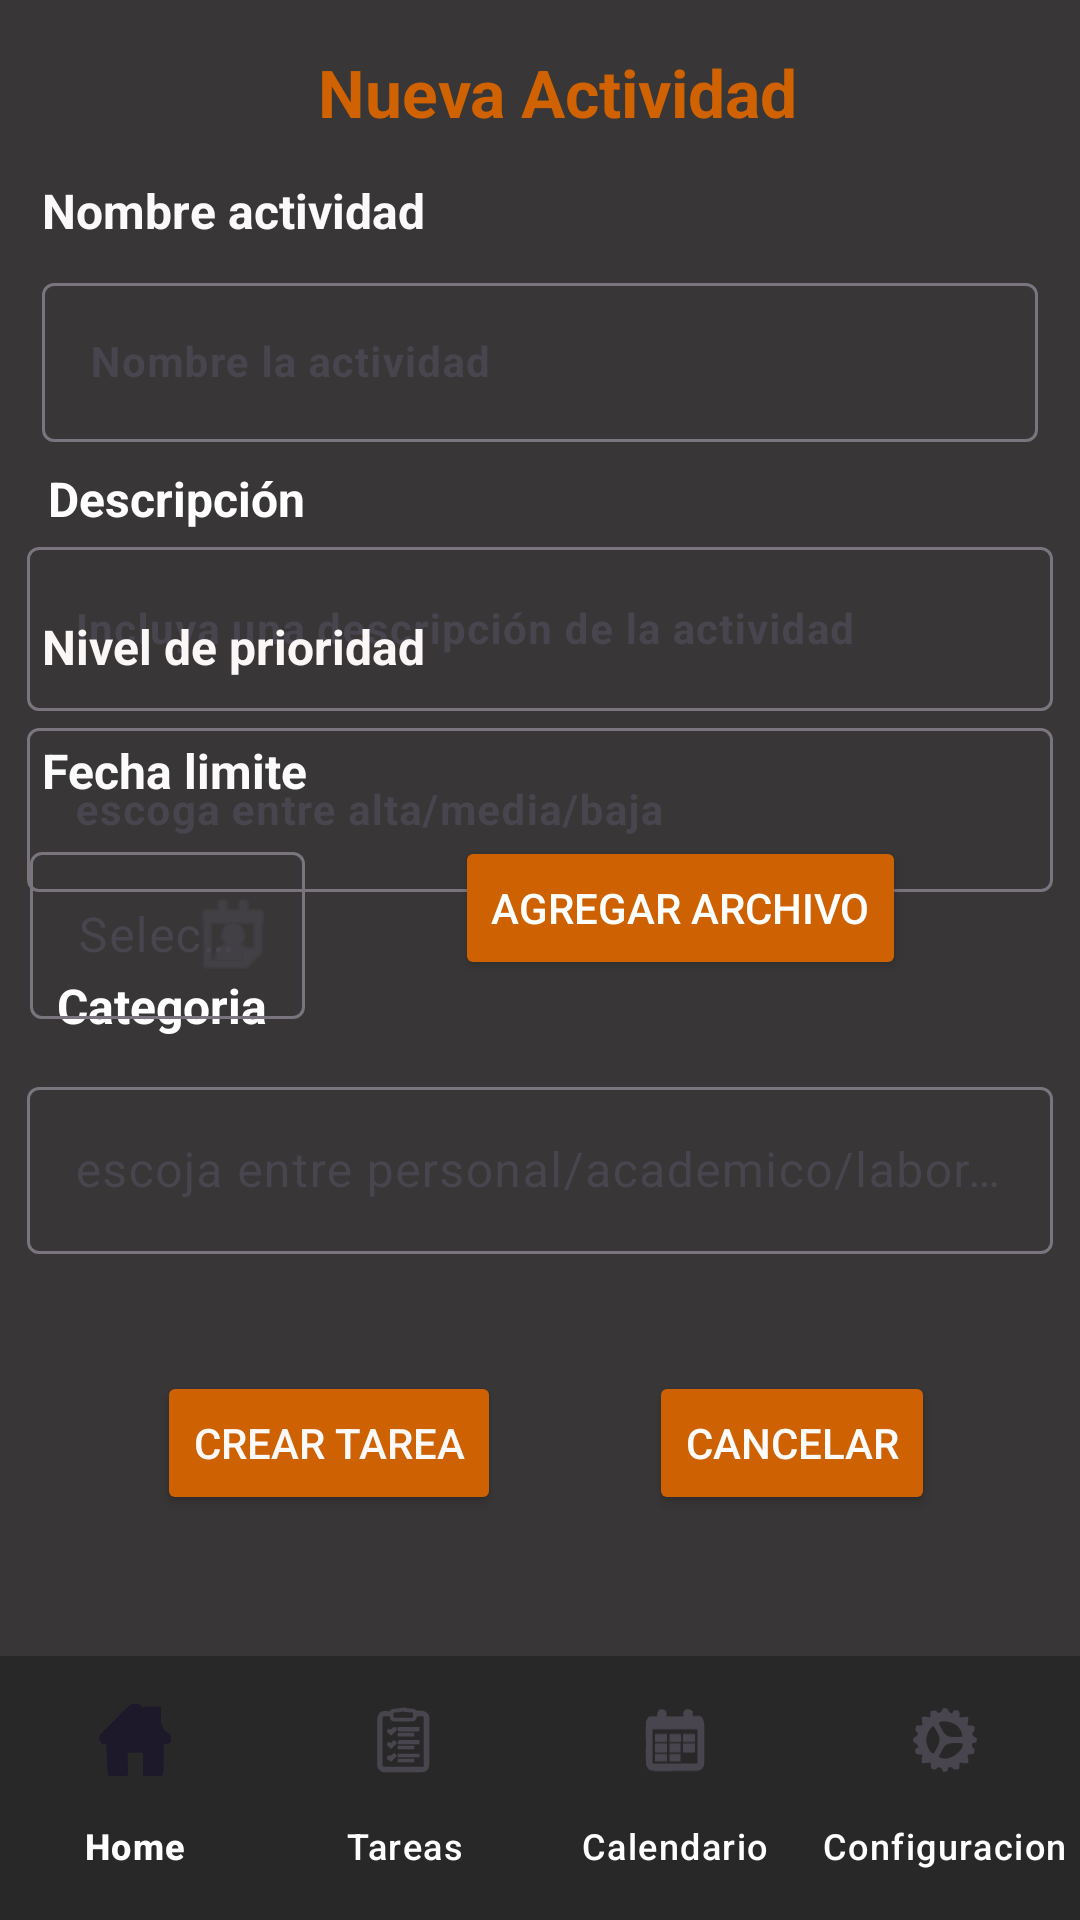

Produce the Android XML layout that renders to this screen, including the resource entries it uses.
<!-- AndroidManifest.xml: application theme Theme.GetDone -->
<!-- res/layout/activity_new_task.xml -->
<?xml version="1.0" encoding="utf-8"?>
<androidx.constraintlayout.widget.ConstraintLayout xmlns:android="http://schemas.android.com/apk/res/android"
    xmlns:app="http://schemas.android.com/apk/res-auto"
    xmlns:tools="http://schemas.android.com/tools"
    android:id="@+id/main"
    android:layout_width="match_parent"
    android:layout_height="match_parent"
    android:background="#383636"
    tools:context=".new_Task">

    <TextView
        android:id="@+id/textView7"
        android:layout_width="wrap_content"
        android:layout_height="wrap_content"
        android:layout_marginStart="106dp"
        android:layout_marginTop="16dp"
        android:layout_marginBottom="14dp"
        android:text="Nueva Actividad"
        android:textColor="#D16201"
        android:textSize="22sp"
        android:textStyle="bold"
        app:layout_constraintBottom_toTopOf="@+id/textView8"
        app:layout_constraintStart_toStartOf="parent"
        app:layout_constraintTop_toTopOf="parent" />

    <com.google.android.material.textfield.TextInputLayout
        android:id="@+id/textInputLayout4"
        android:layout_width="0dp"
        android:layout_height="60dp"
        android:layout_marginStart="9dp"
        android:layout_marginEnd="9dp"
        android:layout_marginBottom="27dp"
        app:layout_constraintBottom_toTopOf="@+id/textView29"
        app:layout_constraintEnd_toEndOf="parent"
        app:layout_constraintStart_toStartOf="parent"
        app:layout_constraintTop_toBottomOf="@+id/textView16">

        <com.google.android.material.textfield.TextInputEditText
            android:id="@+id/prioridad_actividad"
            android:layout_width="match_parent"
            android:layout_height="match_parent"
            android:hint="escoga entre alta/media/baja"
            android:textColor="@color/white"
            android:textSize="14sp"
            android:textStyle="bold" />
    </com.google.android.material.textfield.TextInputLayout>

    <TextView
        android:id="@+id/textView9"
        android:layout_width="wrap_content"
        android:layout_height="wrap_content"
        android:layout_marginStart="7dp"
        android:text="Descripción"
        android:textColor="#ffffff"
        android:textSize="16sp"
        android:textStyle="bold"
        app:layout_constraintBottom_toTopOf="@+id/textInputLayout3"
        app:layout_constraintStart_toStartOf="@+id/textInputLayout3"
        app:layout_constraintTop_toBottomOf="@+id/TextInputLayout4" />

    <com.google.android.material.textfield.TextInputLayout
        android:id="@+id/textInputLayout3"
        android:layout_width="0dp"
        android:layout_height="60dp"
        android:layout_marginStart="9dp"
        android:layout_marginEnd="9dp"
        android:layout_marginBottom="9dp"
        app:layout_constraintBottom_toTopOf="@+id/textView11"
        app:layout_constraintEnd_toEndOf="parent"
        app:layout_constraintStart_toStartOf="parent"
        app:layout_constraintTop_toBottomOf="@+id/textView9">

        <com.google.android.material.textfield.TextInputEditText
            android:id="@+id/descripcion_actividad"
            android:layout_width="match_parent"
            android:layout_height="match_parent"
            android:baselineAligned="false"
            android:hint="Incluya una descripción de la actividad"
            android:textColor="@color/white"
            android:textSize="14sp"
            android:textStyle="bold" />

    </com.google.android.material.textfield.TextInputLayout>

    <TextView
        android:id="@+id/textView11"
        android:layout_width="wrap_content"
        android:layout_height="wrap_content"
        android:layout_marginStart="14dp"
        android:layout_marginBottom="11dp"
        android:text="Fecha limite"
        android:textColor="#FBFBFB"
        android:textSize="16sp"
        android:textStyle="bold"
        app:layout_constraintBottom_toTopOf="@+id/boton_agregar_archivo"
        app:layout_constraintStart_toStartOf="parent"
        app:layout_constraintTop_toBottomOf="@+id/textInputLayout3" />

    <com.google.android.material.textfield.TextInputLayout
        android:id="@+id/TextInputLayout4"
        android:layout_width="0dp"
        android:layout_height="wrap_content"
        android:layout_marginStart="14dp"
        android:layout_marginEnd="14dp"
        android:layout_marginBottom="8dp"
        app:layout_constraintBottom_toTopOf="@+id/textView9"
        app:layout_constraintEnd_toEndOf="parent"
        app:layout_constraintStart_toStartOf="parent"
        app:layout_constraintTop_toBottomOf="@+id/textView8">

        <com.google.android.material.textfield.TextInputEditText
            android:id="@+id/nombre_actividad"
            android:layout_width="match_parent"
            android:layout_height="wrap_content"
            android:hint="Nombre la actividad"
            android:textColor="#EDE7E7"
            android:textSize="14sp"
            android:textStyle="bold" />
    </com.google.android.material.textfield.TextInputLayout>

    <TextView
        android:id="@+id/textView16"
        android:layout_width="wrap_content"
        android:layout_height="wrap_content"
        android:layout_marginStart="14dp"
        android:layout_marginBottom="11dp"
        android:text="Nivel de prioridad"
        android:textColor="#FBF7F7"
        android:textSize="16sp"
        android:textStyle="bold"
        app:layout_constraintBottom_toTopOf="@+id/textInputLayout4"
        app:layout_constraintStart_toStartOf="parent"
        app:layout_constraintTop_toBottomOf="@+id/foto_viewer" />

    <TextView
        android:id="@+id/textView8"
        android:layout_width="wrap_content"
        android:layout_height="wrap_content"
        android:layout_marginStart="14dp"
        android:layout_marginBottom="8dp"
        android:text="Nombre actividad"
        android:textColor="#FBF9F9"
        android:textSize="16sp"
        android:textStyle="bold"
        app:layout_constraintBottom_toTopOf="@+id/TextInputLayout4"
        app:layout_constraintStart_toStartOf="parent"
        app:layout_constraintTop_toBottomOf="@+id/textView7" />

    <Button
        android:id="@+id/crear_nueva_tarea"
        android:layout_width="wrap_content"
        android:layout_height="wrap_content"
        android:layout_marginStart="4dp"
        android:layout_marginTop="39dp"
        android:layout_marginEnd="1dp"
        android:backgroundTint="#CE6101"
        android:onClick="nueva_tarea_creada"
        android:text="Crear tarea"
        android:textColor="#FDF9F9"
        app:layout_constraintEnd_toStartOf="@+id/boton_cancelar_tarea"
        app:layout_constraintStart_toStartOf="parent"
        app:layout_constraintTop_toBottomOf="@+id/textInputLayout9" />

    <Button
        android:id="@+id/boton_cancelar_tarea"
        android:layout_width="wrap_content"
        android:layout_height="wrap_content"
        android:layout_marginBottom="47dp"
        android:backgroundTint="#CE6101"
        android:onClick="cancelar_nueva_tarea"
        android:text="Cancelar"
        android:textColor="#FDFBFB"
        app:layout_constraintBottom_toTopOf="@+id/menu_navegacion"
        app:layout_constraintEnd_toEndOf="parent"
        app:layout_constraintStart_toEndOf="@+id/crear_nueva_tarea"
        app:layout_constraintTop_toBottomOf="@+id/textInputLayout9" />

    <com.google.android.material.bottomnavigation.BottomNavigationView
        android:id="@+id/menu_navegacion"
        android:layout_width="wrap_content"
        android:layout_height="wrap_content"
        android:background="#5F101010"
        android:paddingTop="4dp"
        android:paddingBottom="4dp"
        app:itemTextColor="#ffffff"
        app:labelVisibilityMode="labeled"
        app:layout_constraintBottom_toBottomOf="parent"
        app:layout_constraintStart_toStartOf="parent"
        app:layout_constraintTop_toBottomOf="@+id/boton_cancelar_tarea"
        app:menu="@menu/bottom_menu" />

    <TextView
        android:id="@+id/textView29"
        android:layout_width="wrap_content"
        android:layout_height="wrap_content"
        android:layout_marginStart="19dp"
        android:layout_marginBottom="11dp"
        android:text="Categoria"
        android:textColor="#FFFFFF"
        android:textSize="16sp"
        android:textStyle="bold"
        app:layout_constraintBottom_toTopOf="@+id/textInputLayout9"
        app:layout_constraintStart_toStartOf="parent"
        app:layout_constraintTop_toBottomOf="@+id/textInputLayout4" />

    <com.google.android.material.textfield.TextInputLayout
        android:id="@+id/textInputLayout9"
        android:layout_width="0dp"
        android:layout_height="wrap_content"
        android:layout_marginStart="9dp"
        android:layout_marginEnd="9dp"
        android:layout_marginBottom="39dp"
        app:layout_constraintBottom_toTopOf="@+id/boton_cancelar_tarea"
        app:layout_constraintEnd_toEndOf="parent"
        app:layout_constraintStart_toStartOf="parent"
        app:layout_constraintTop_toBottomOf="@+id/textView29">

        <com.google.android.material.textfield.TextInputEditText
            android:id="@+id/categoria_actividad"
            android:layout_width="match_parent"
            android:layout_height="match_parent"
            android:hint="escoja entre personal/academico/laboral"
            android:textColor="@color/white" />
    </com.google.android.material.textfield.TextInputLayout>

    <Button
        android:id="@+id/boton_agregar_archivo"
        android:layout_width="wrap_content"
        android:layout_height="wrap_content"
        android:layout_marginEnd="58dp"
        android:layout_marginBottom="13dp"
        android:backgroundTint="#CE6101"
        android:onClick="tomarFoto"
        android:text="Agregar archivo"
        android:textColor="#FFFFFF"
        app:layout_constraintBottom_toTopOf="@+id/foto_viewer"
        app:layout_constraintEnd_toEndOf="parent"
        app:layout_constraintStart_toEndOf="@+id/input_fecha"
        app:layout_constraintTop_toBottomOf="@+id/textView11" />

    <ImageView
        android:id="@+id/foto_viewer"
        android:layout_width="121dp"
        android:layout_height="0dp"
        android:layout_marginEnd="3dp"
        android:layout_marginBottom="67dp"
        android:background="#ADA69F"
        app:layout_constraintBottom_toTopOf="@+id/textView16"
        app:layout_constraintEnd_toEndOf="@+id/boton_agregar_archivo"
        app:layout_constraintTop_toBottomOf="@+id/boton_agregar_archivo" />

    <com.google.android.material.textfield.TextInputLayout
        android:id="@+id/input_fecha"
        android:layout_width="0dp"
        android:layout_height="wrap_content"
        android:layout_marginStart="10dp"
        android:layout_marginTop="11dp"
        android:layout_marginEnd="50dp"
        app:endIconMode="custom"
        app:endIconDrawable="@android:drawable/ic_menu_my_calendar"
        app:layout_constraintEnd_toStartOf="@+id/boton_agregar_archivo"
        app:layout_constraintStart_toStartOf="parent"
        app:layout_constraintTop_toBottomOf="@+id/textView11">

        <com.google.android.material.textfield.TextInputEditText
            android:id="@+id/fecha_actividad"
            android:layout_width="match_parent"
            android:layout_height="wrap_content"
            android:hint="Seleccione fecha"
            android:focusable="false"
            android:clickable="true"
            android:textColor="@color/white"
            android:textColorHint="#FFFFFF" />
    </com.google.android.material.textfield.TextInputLayout>

</androidx.constraintlayout.widget.ConstraintLayout>
<!-- resources referenced by this layout -->
<resources>
  <style name="Theme.GetDone" parent="Base.Theme.GetDone" />
  <style name="Base.Theme.GetDone" parent="Theme.Material3.DayNight.NoActionBar">
          
          
      </style>
  <!-- not gathered from this repository: default colours our renderer supplied (Android Studio template values) -->
  <color name="white">#FFFFFFFF</color>
</resources>
